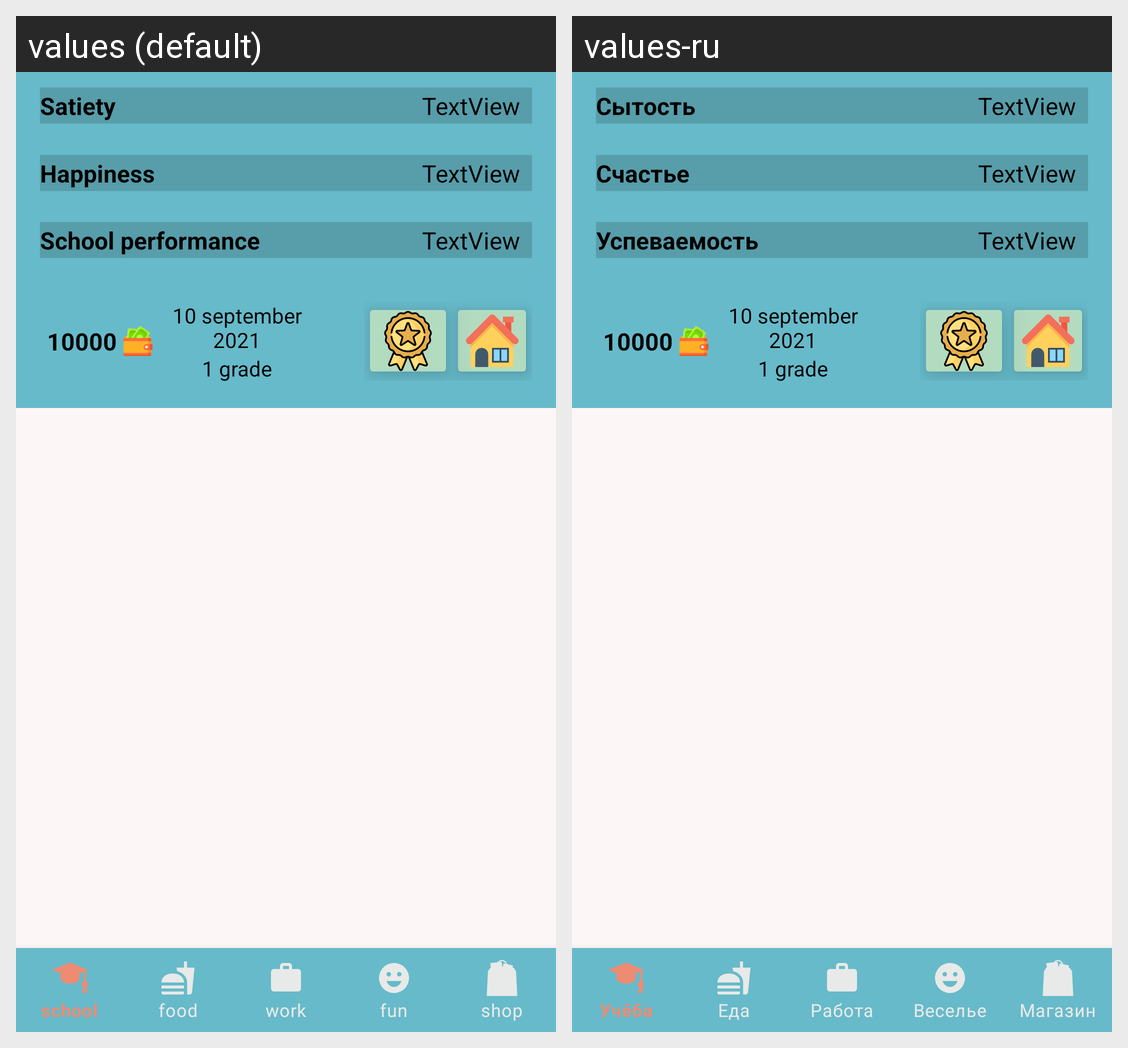

The Android screen above is rendered under two locales of the same app. Produce the string resources it draws, with the default and per-locale values.
Android screen res/layout/activity_game.xml rendered under 2 locales, left to right: values (default), values-ru. Device: Nexus 5 (rendered at 1080×1920; each locale shown at half size, 540×960, under a caption strip naming it); theme Theme.School_live_simulator.
Strings drawn on this screen, with the default value and each locale's value (text and hints the layout hard-codes, and strings that could not be matched under every locale, appear in the picture but are not listed):

satietyProgressBar
  values: Satiety
  values-ru: Сытость

happinessProgressBar
  values: Happiness
  values-ru: Счастье

schoolPerformanceProgressBar
  values: School performance
  values-ru: Успеваемость

game_activity_1
  values: 10000
  values-ru: 10000

game_activity_2
  values: 10 september 2021
  values-ru: 10 september 2021
